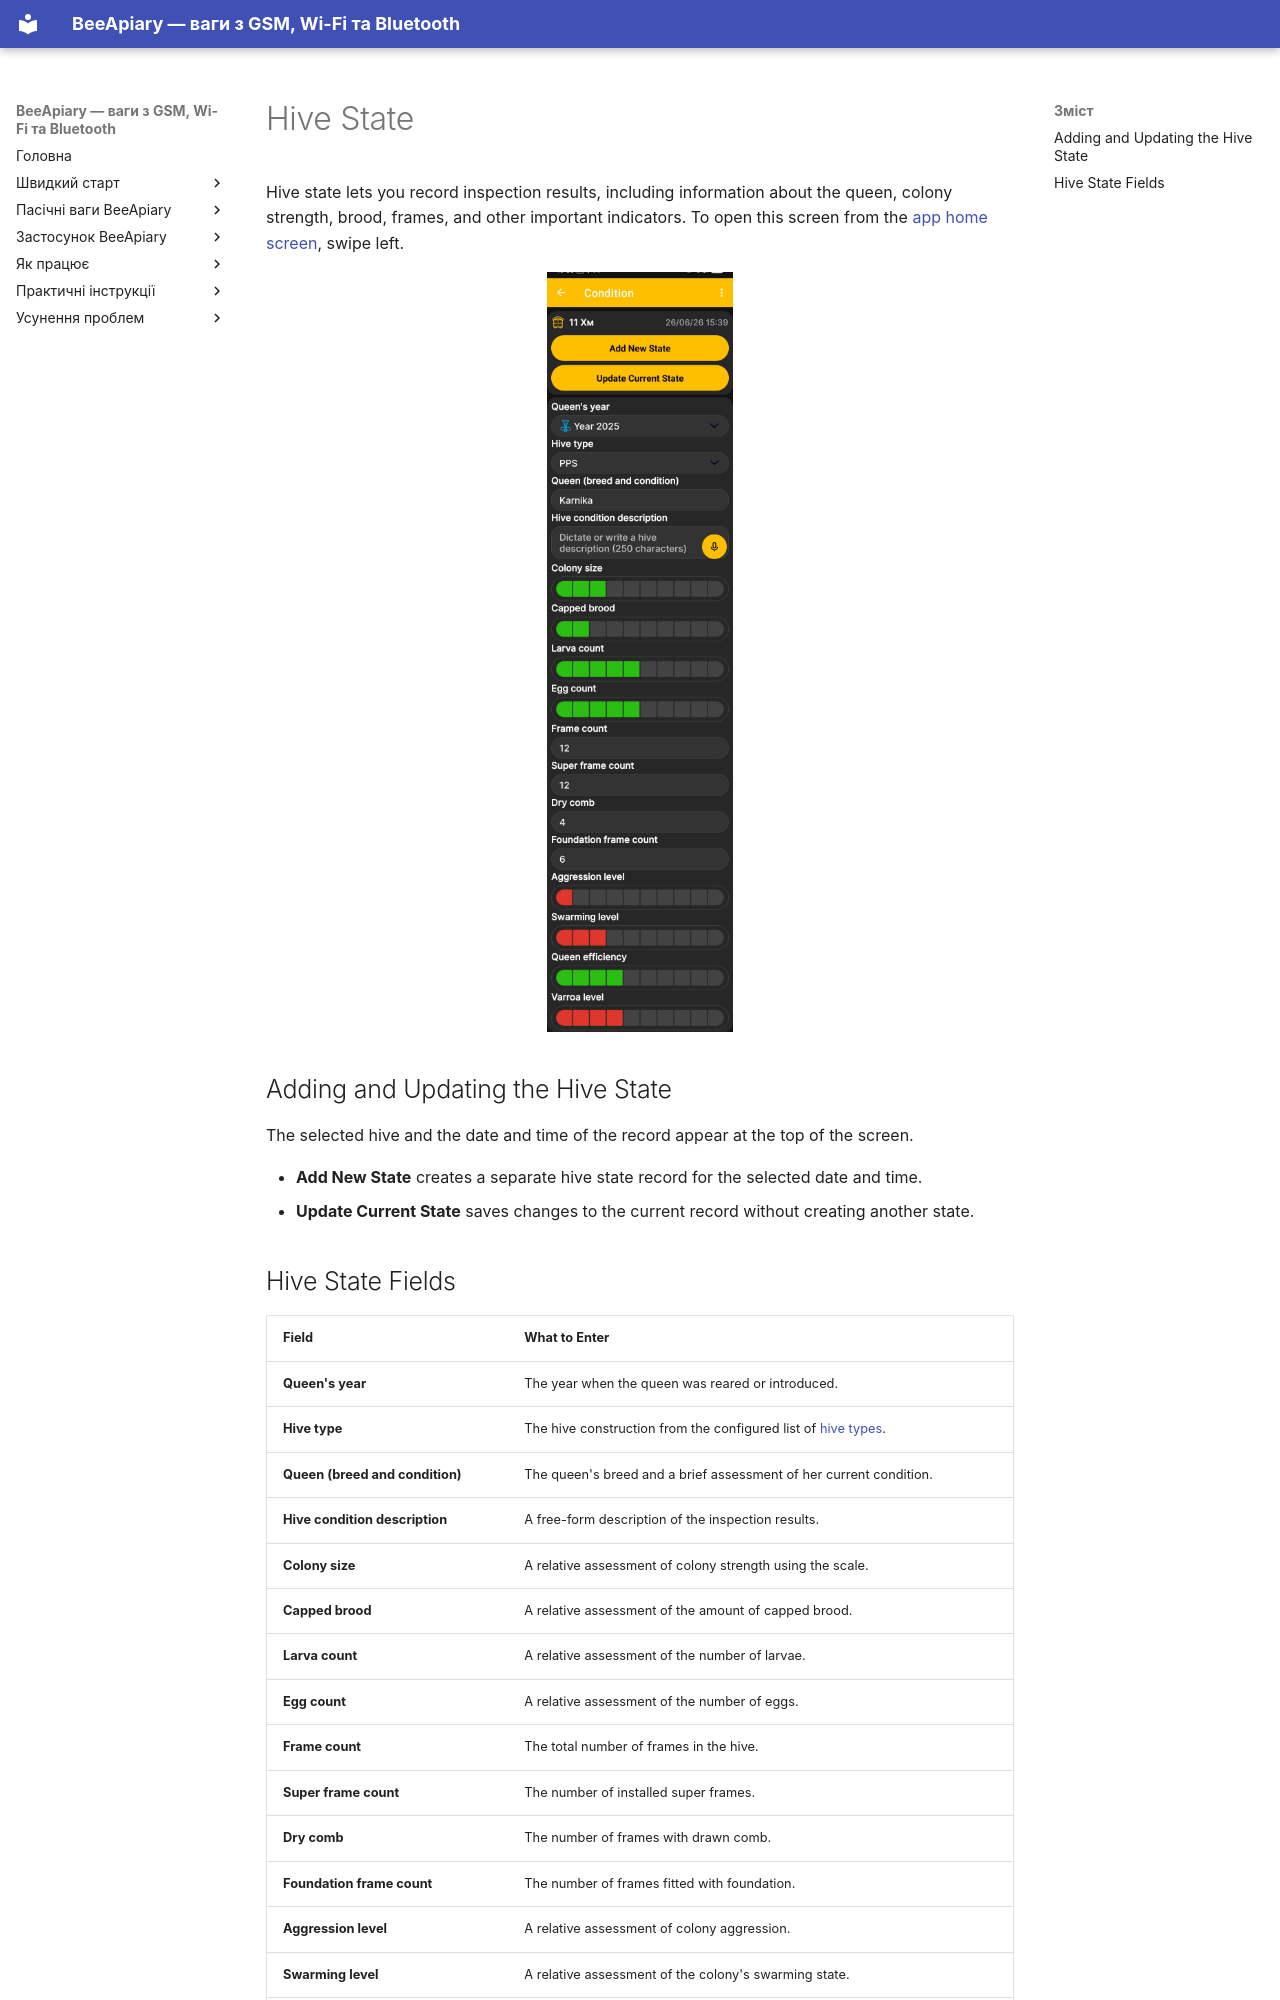

repository: Ivan-Bdgilko/BeeApiary_Docs · page: en/app/hive-state/index.html · generator: mkdocs

# Hive State

Hive state lets you record inspection results, including information about the queen, colony strength, brood, frames, and other important indicators. To open this screen from the [app home screen](main-screen.md), swipe left.

![App screen for adding or updating the hive state](../../assets/en/app/hive-state/hive-state-editor.jpg){ .doc-screenshot }

## Adding and Updating the Hive State

The selected hive and the date and time of the record appear at the top of the screen.

- **Add New State** creates a separate hive state record for the selected date and time.
- **Update Current State** saves changes to the current record without creating another state.
